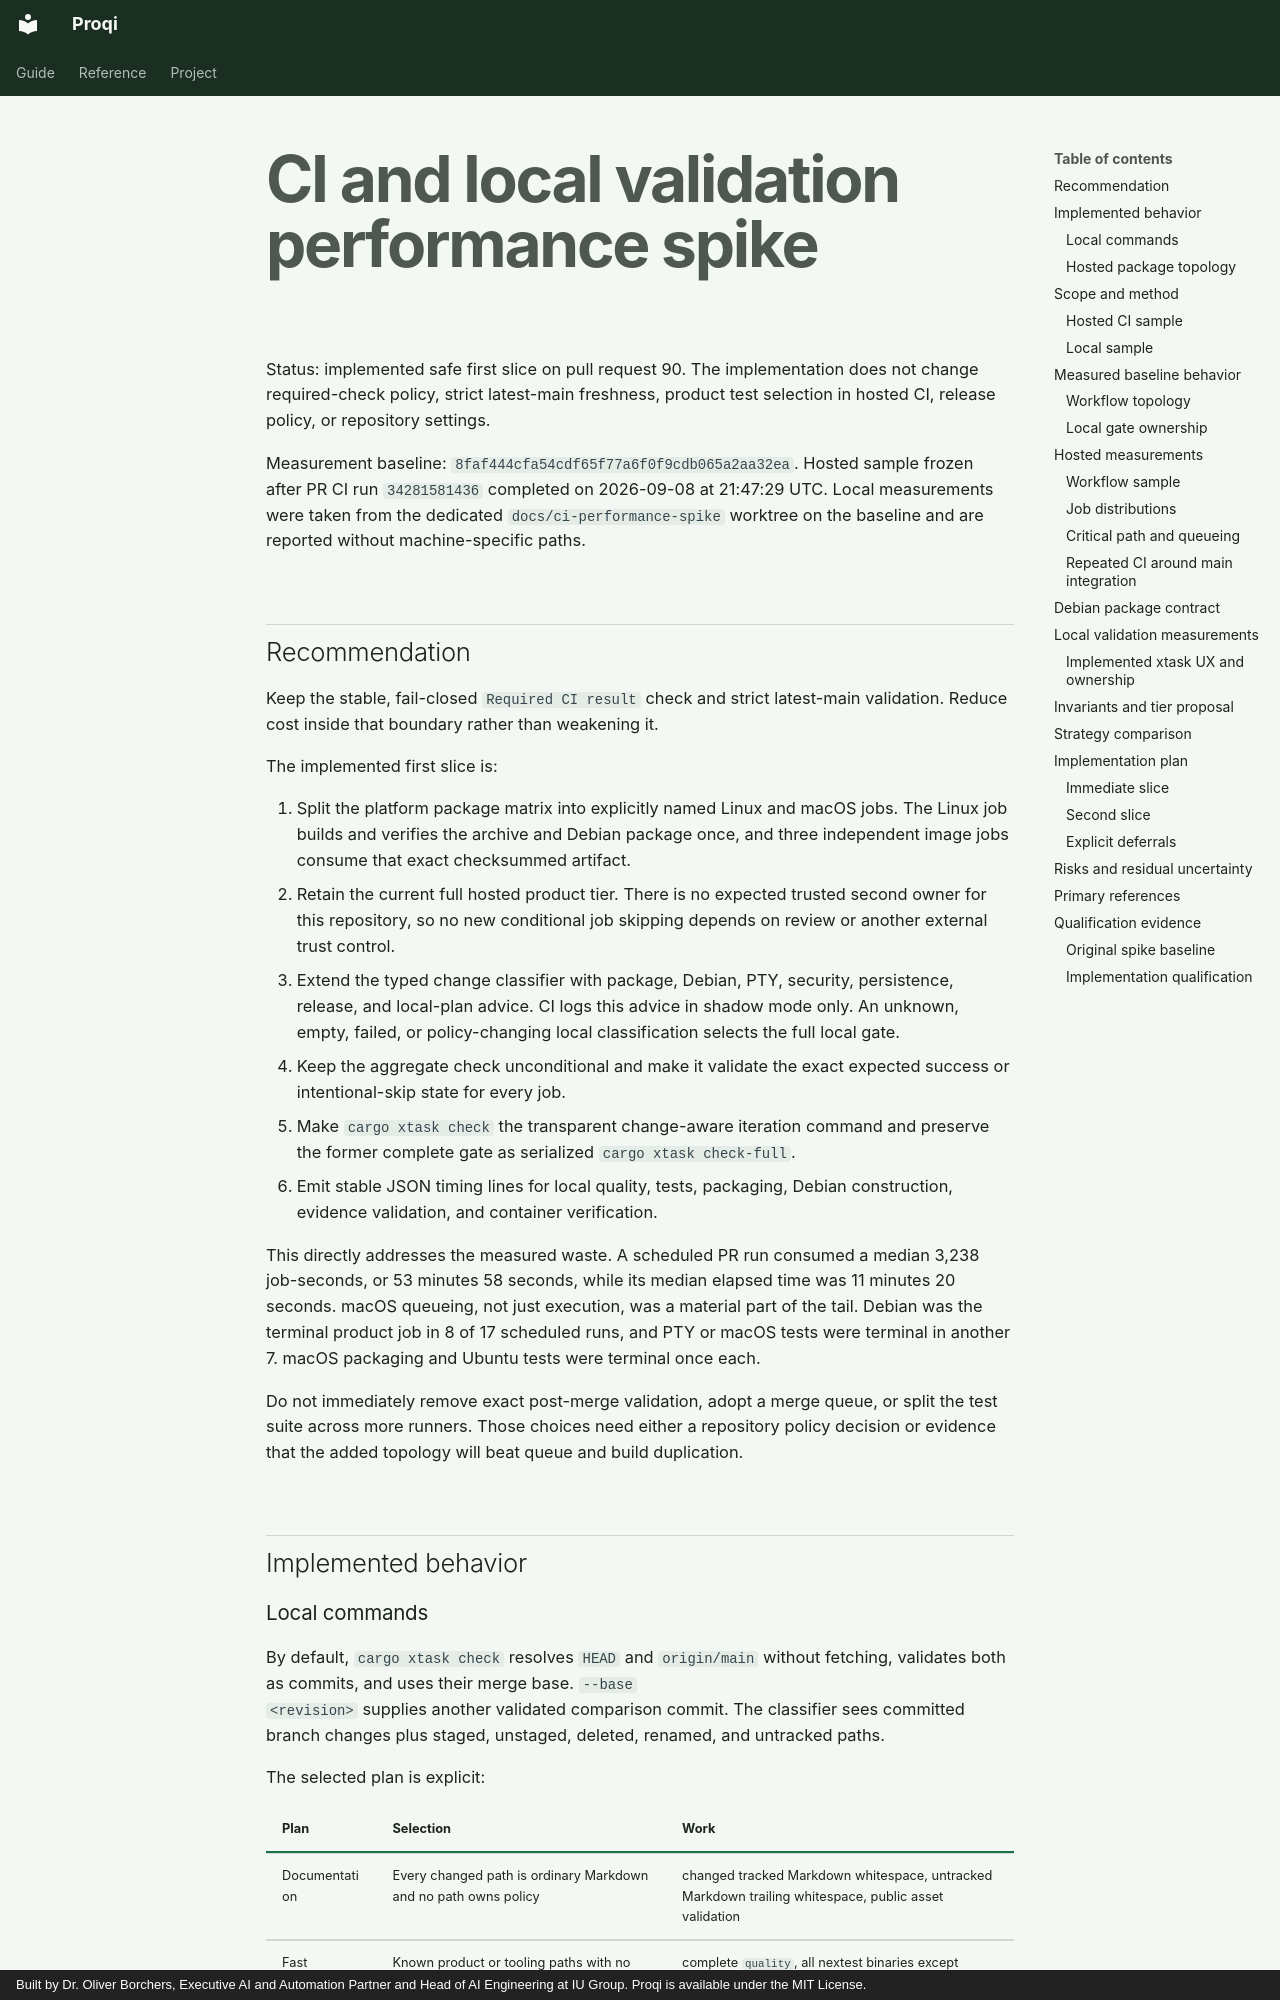

repository: oborchers/proqi · page: CI_PERFORMANCE_SPIKE.html · generator: mkdocs · copyright: Built by Dr. Oliver Borchers, Executive AI and Automation Partner and Head of AI Engineering at IU Group. Proqi is available under the MIT License.

# CI and local validation performance spike

Status: implemented safe first slice on pull request 90. The implementation
does not change required-check policy, strict latest-main freshness, product
test selection in hosted CI, release policy, or repository settings.

Measurement baseline: `8faf444cfa54cdf65f77a6f0f9cdb065a2aa32ea`.
Hosted sample frozen after PR CI run `34281581436` completed on
2026-09-08 at 21:47:29 UTC. Local measurements were taken from the dedicated
`docs/ci-performance-spike` worktree on the baseline and are reported without
machine-specific paths.

## Recommendation

Keep the stable, fail-closed `Required CI result` check and strict latest-main
validation. Reduce cost inside that boundary rather than weakening it.

The implemented first slice is:

1. Split the platform package matrix into explicitly named Linux and macOS
   jobs. The Linux job builds and verifies the archive and Debian package once,
   and three independent image jobs consume that exact checksummed artifact.
2. Retain the current full hosted product tier. There is no expected trusted
   second owner for this repository, so no new conditional job skipping depends
   on review or another external trust control.
3. Extend the typed change classifier with package, Debian, PTY, security,
   persistence, release, and local-plan advice. CI logs this advice in shadow
   mode only. An unknown, empty, failed, or policy-changing local classification
   selects the full local gate.
4. Keep the aggregate check unconditional and make it validate the exact
   expected success or intentional-skip state for every job.
5. Make `cargo xtask check` the transparent change-aware iteration command and
   preserve the former complete gate as serialized `cargo xtask check-full`.
6. Emit stable JSON timing lines for local quality, tests, packaging, Debian
   construction, evidence validation, and container verification.

This directly addresses the measured waste. A scheduled PR run consumed a
median 3,238 job-seconds, or 53 minutes 58 seconds, while its median elapsed time
was 11 minutes 20 seconds. macOS queueing, not just execution, was a material
part of the tail. Debian was the terminal product job in 8 of 17 scheduled runs,
and PTY or macOS tests were terminal in another 7. macOS packaging and Ubuntu
tests were terminal once each.

Do not immediately remove exact post-merge validation, adopt a merge queue, or
split the test suite across more runners. Those choices need either a repository
policy decision or evidence that the added topology will beat queue and build
duplication.

## Implemented behavior
